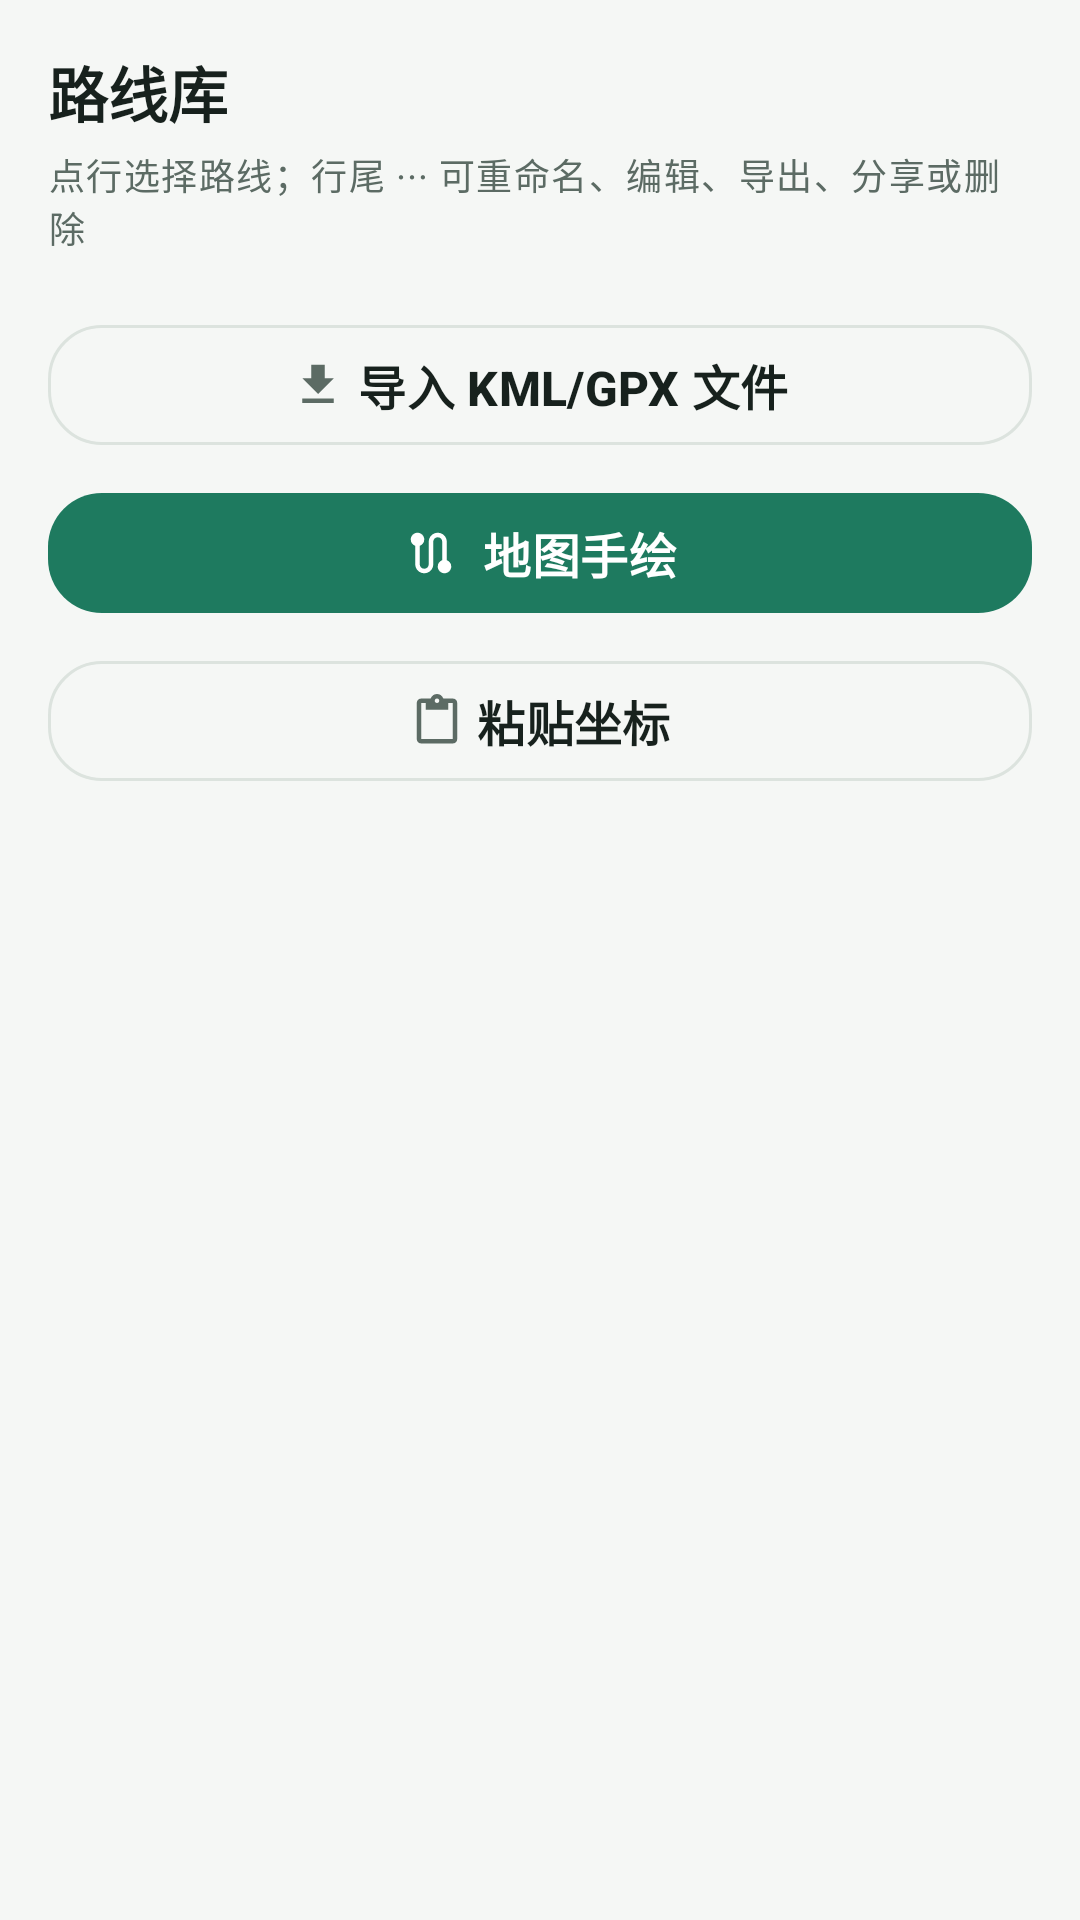

Produce the Android XML layout that renders to this screen, including the resource entries it uses.
<!-- AndroidManifest.xml: application theme Theme.FakeGPS -->
<!-- res/layout/sheet_routes.xml -->
<?xml version="1.0" encoding="utf-8"?>
<LinearLayout xmlns:android="http://schemas.android.com/apk/res/android"
    xmlns:app="http://schemas.android.com/apk/res-auto"
    android:layout_width="match_parent"
    android:layout_height="wrap_content"
    android:orientation="vertical"
    android:padding="16dp"
    android:paddingBottom="24dp">

    <TextView
        android:id="@+id/tv_routes_title"
        android:layout_width="wrap_content"
        android:layout_height="wrap_content"
        android:text="@string/route_library_title"
        android:textColor="@color/text_primary"
        android:textSize="20sp"
        android:textStyle="bold" />

    <TextView
        android:id="@+id/tv_routes_hint"
        android:layout_width="match_parent"
        android:layout_height="wrap_content"
        android:layout_marginTop="4dp"
        android:text="@string/route_library_hint"
        android:textAppearance="@style/TextAppearance.App.Label" />

    <androidx.recyclerview.widget.RecyclerView
        android:id="@+id/recycler_routes"
        android:layout_width="match_parent"
        android:layout_height="wrap_content"
        android:layout_marginTop="8dp"
        android:clipToPadding="false"
        android:nestedScrollingEnabled="false"
        android:overScrollMode="never" />

    <com.google.android.material.button.MaterialButton
        android:id="@+id/btn_import_file"
        style="@style/Widget.App.Button.Outlined"
        android:layout_width="match_parent"
        android:layout_height="@dimen/size_button_small"
        android:layout_marginTop="12dp"
        android:text="@string/btn_import_file"
        app:icon="@drawable/ic_import"
        app:iconGravity="textStart"
        app:iconSize="18dp" />

    <com.google.android.material.button.MaterialButton
        android:id="@+id/btn_draw_route"
        style="@style/Widget.App.Button.Primary"
        android:layout_width="match_parent"
        android:layout_height="@dimen/size_button_small"
        android:layout_marginTop="8dp"
        android:text="@string/btn_draw_route"
        app:icon="@drawable/ic_route"
        app:iconGravity="textStart"
        app:iconSize="18dp" />

    <com.google.android.material.button.MaterialButton
        android:id="@+id/btn_paste_route"
        style="@style/Widget.App.Button.Outlined"
        android:layout_width="match_parent"
        android:layout_height="@dimen/size_button_small"
        android:layout_marginTop="8dp"
        android:text="@string/btn_paste_route"
        app:icon="@drawable/ic_paste"
        app:iconGravity="textStart"
        app:iconSize="18dp" />
</LinearLayout>
<!-- resources referenced by this layout -->
<resources>
  <color name="text_primary">#17211D</color>
  <dimen name="size_button_small">48dp</dimen>
  <!-- drawable ic_import (drawable) -->
  <?xml version="1.0" encoding="utf-8"?>
  <vector xmlns:android="http://schemas.android.com/apk/res/android"
      android:width="24dp"
      android:height="24dp"
      android:viewportWidth="24"
      android:viewportHeight="24"
      android:tint="@color/icon_tint">
      <path
          android:fillColor="#FF000000"
          android:pathData="M19,9h-4V3H9v6H5l7,7 7,-7zM5,18v2h14v-2H5z" />
  </vector>
  <!-- drawable ic_paste (drawable) -->
  <?xml version="1.0" encoding="utf-8"?>
  <vector xmlns:android="http://schemas.android.com/apk/res/android"
      android:width="24dp"
      android:height="24dp"
      android:viewportWidth="24"
      android:viewportHeight="24"
      android:tint="@color/icon_tint">
      <path
          android:fillColor="#FF000000"
          android:pathData="M19,2h-4.18C14.4,0.84 13.3,0 12,0c-1.3,0 -2.4,0.84 -2.82,2H5c-1.1,0 -2,0.9 -2,2v16c0,1.1 0.9,2 2,2h14c1.1,0 2,-0.9 2,-2V4c0,-1.1 -0.9,-2 -2,-2zM12,2c0.55,0 1,0.45 1,1s-0.45,1 -1,1 -1,-0.45 -1,-1 0.45,-1 1,-1zM19,20H5V4h2v3h10V4h2v16z" />
  </vector>
  <string name="btn_draw_route">地图手绘</string>
  <string name="btn_import_file">导入 KML/GPX 文件</string>
  <string name="btn_paste_route">粘贴坐标</string>
  <string name="route_library_hint">点行选择路线；行尾 ⋯ 可重命名、编辑、导出、分享或删除</string>
  <string name="route_library_title">路线库</string>
  <style name="TextAppearance.App.Label" parent="TextAppearance.Material3.LabelMedium">
          <item name="android:textSize">@dimen/text_label</item>
          <item name="android:textColor">@color/text_secondary</item>
      </style>
  <style name="Widget.App.Button.Outlined" parent="Widget.Material3.Button.OutlinedButton">
          <item name="strokeColor">@color/outline</item>
          <item name="strokeWidth">1dp</item>
          <item name="android:textColor">@color/text_primary</item>
          <item name="iconTint">@color/text_secondary</item>
          <item name="cornerRadius">@dimen/radius_button</item>
          <item name="android:textSize">@dimen/text_button</item>
          <item name="android:textStyle">bold</item>
          <item name="iconPadding">@dimen/space_xs</item>
          <item name="rippleColor">@color/ripple</item>
      </style>
  <style name="Theme.FakeGPS" parent="Base.Theme.FakeGPS" />
  <color name="icon_tint">#5C6B64</color>
  <dimen name="text_label">12sp</dimen>
  <color name="text_secondary">#5C6B64</color>
  <color name="outline">#DCE3DE</color>
  <dimen name="radius_button">18dp</dimen>
  <dimen name="text_button">16sp</dimen>
  <dimen name="space_xs">4dp</dimen>
  <color name="ripple">#1F1E7A5F</color>
  <color name="brand_primary">#1E7A5F</color>
  <color name="brand_on_primary">#FFFFFF</color>
  <dimen name="space_s">8dp</dimen>
  <color name="ripple_on_primary">#33FFFFFF</color>
  <color name="brand_primary_container">#DDF0E7</color>
  <color name="brand_on_primary_container">#0C3B2C</color>
  <color name="brand_secondary">#E08A3C</color>
  <color name="brand_on_secondary">#3D230C</color>
  <color name="brand_secondary_container">#FBEDDC</color>
  <color name="brand_on_secondary_container">#6B3D12</color>
  <color name="bg_app">#F5F7F5</color>
  <color name="surface_card">#FFFFFF</color>
  <color name="surface_variant">#EEF2EF</color>
  <color name="danger">#B3261E</color>
  <color name="text_tertiary">#8A9790</color>
</resources>
